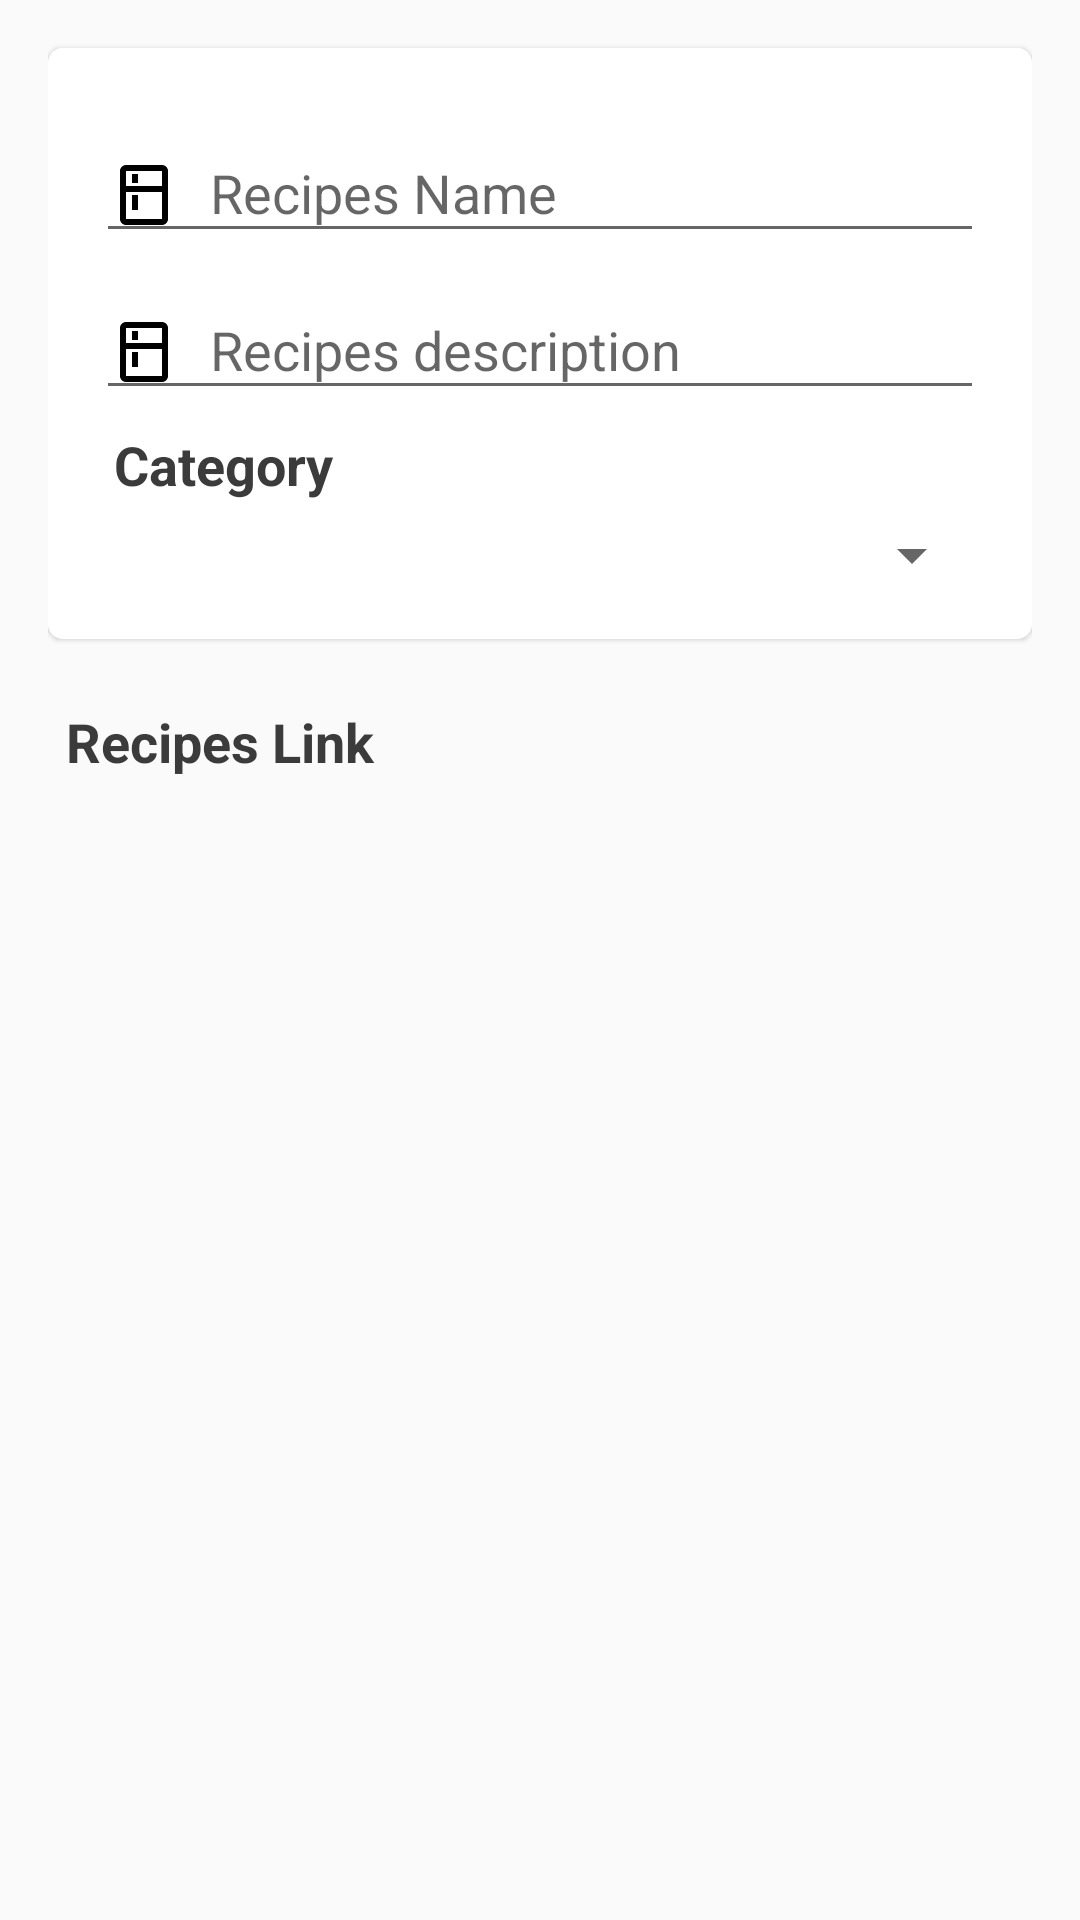

Write the Android layout XML for this screen, with the resource values it uses.
<!-- AndroidManifest.xml: application theme AppTheme -->
<!-- res/layout/activity_recipes_details.xml -->
<?xml version="1.0" encoding="utf-8"?>
<layout xmlns:android="http://schemas.android.com/apk/res/android"
    xmlns:app="http://schemas.android.com/apk/res-auto">

    <data>

        <variable
            name="recipes"
            type="com.example.cookingrecipes.model.data.CookingRecipes" />
    </data>

    <LinearLayout
        android:layout_width="match_parent"
        android:layout_height="match_parent"
        android:orientation="vertical"
        android:paddingStart="@dimen/dp16"
        android:paddingEnd="@dimen/dp16">

        <androidx.cardview.widget.CardView
            android:layout_width="match_parent"
            android:layout_height="wrap_content"
            android:layout_marginTop="@dimen/dp16"
            app:cardBackgroundColor="@color/colorWhite"
            app:cardCornerRadius="@dimen/cardview_default_corner_radius"
            app:cardElevation="@dimen/cardview_default_elavation">

            <LinearLayout
                android:layout_width="match_parent"
                android:layout_height="wrap_content"
                android:background="@color/colorWhite"
                android:orientation="vertical"
                android:padding="@dimen/dp16">

                <com.google.android.material.textfield.TextInputLayout
                    android:layout_width="match_parent"
                    android:layout_height="wrap_content"
                    android:hint="@string/lbl_recipes_name">

                    <com.google.android.material.textfield.TextInputEditText
                        android:id="@+id/text_view_recipes_name"
                        android:layout_width="match_parent"
                        android:layout_height="wrap_content"
                        android:drawableStart="@drawable/ic_kitchen_black_24dp"
                        android:drawablePadding="@dimen/dp10"
                        android:imeOptions="actionNext"
                        android:inputType="text"
                        android:maxLines="1"
                        android:text="@{recipes.recipeName}" />

                </com.google.android.material.textfield.TextInputLayout>

                <com.google.android.material.textfield.TextInputLayout
                    android:layout_width="match_parent"
                    android:layout_height="wrap_content"
                    android:hint="@string/lbl_recipes_desc">

                    <com.google.android.material.textfield.TextInputEditText
                        android:id="@+id/text_view_recipes_description"
                        android:layout_width="match_parent"
                        android:layout_height="wrap_content"
                        android:drawableStart="@drawable/ic_kitchen_black_24dp"
                        android:drawablePadding="@dimen/dp10"
                        android:imeOptions="actionNext"
                        android:inputType="text"
                        android:maxLines="1"
                        android:text="@{recipes.recipeDescription}" />

                </com.google.android.material.textfield.TextInputLayout>

                <TextView
                    android:id="@+id/text_view_spinner_title"
                    style="@style/TextTheme.Title.Black"
                    android:layout_width="fill_parent"
                    android:layout_height="wrap_content"
                    android:paddingTop="@dimen/dp16"
                    android:text="@string/category" />

                <Spinner
                    android:id="@+id/spinner_recipes_category"
                    android:layout_width="fill_parent"
                    android:layout_height="wrap_content"
                    android:paddingTop="@dimen/dp16" />

            </LinearLayout>

        </androidx.cardview.widget.CardView>

        <TextView
            style="@style/TextTheme.Title.Black"
            android:layout_width="match_parent"
            android:layout_height="wrap_content"
            android:layout_marginTop="@dimen/dp16"
            android:gravity="start"
            android:text="@string/recipes_play_url" />

        
        
        
        
        <ImageView
            android:id="@+id/image_view_play_url"
            android:layout_width="match_parent"
            android:layout_height="wrap_content"
            android:layout_marginTop="@dimen/dp16"
            android:contentDescription="@string/lbl_recipes_link" />

        <TextView
            android:id="@+id/text_view_play_url"
            android:layout_width="match_parent"
            android:layout_height="wrap_content"
            android:gravity="center"
            android:text="@{recipes.recipeLink}" />
    </LinearLayout>
</layout>
<!-- resources referenced by this layout -->
<resources>
  <color name="colorWhite">#FFFFFF</color>
  <dimen name="cardview_default_corner_radius">5dp</dimen>
  <dimen name="cardview_default_elavation">1dp</dimen>
  <dimen name="dp10">10dp</dimen>
  <dimen name="dp16">16dp</dimen>
  <!-- drawable ic_kitchen_black_24dp (drawable) -->
  <vector xmlns:android="http://schemas.android.com/apk/res/android"
          android:width="24dp"
          android:height="24dp"
          android:viewportWidth="24.0"
          android:viewportHeight="24.0">
      <path
              android:fillColor="#FF000000"
              android:pathData="M18,2.01L6,2c-1.1,0 -2,0.89 -2,2v16c0,1.1 0.9,2 2,2h12c1.1,0 2,-0.9 2,-2L20,4c0,-1.11 -0.9,-1.99 -2,-1.99zM18,20L6,20v-9.02h12L18,20zM18,9L6,9L6,4h12v5zM8,5h2v3L8,8zM8,12h2v5L8,17z"/>
  </vector>
  <string name="category">Category</string>
  <string name="lbl_recipes_desc">Recipes description</string>
  <string name="lbl_recipes_link">Recipes Link</string>
  <string name="lbl_recipes_name">Recipes Name</string>
  <string name="recipes_play_url">Recipes Link</string>
  <style name="TextTheme.Title.Black" parent="AppTheme">
          <item name="android:textSize">18sp</item>
          <item name="android:textColor">@color/colorGrey</item>
          <item name="android:padding">6dp</item>
          <item name="android:textStyle">bold</item>
      </style>
  <style name="AppTheme" parent="Theme.AppCompat.Light.DarkActionBar">
          
          <item name="colorPrimary">@color/colorPrimary</item>
          <item name="colorPrimaryDark">@color/colorPrimaryDark</item>
          <item name="colorAccent">@color/colorAccent</item>
      </style>
  <color name="colorGrey">#3b3b3b</color>
  <color name="colorPrimary">#008577</color>
  <color name="colorPrimaryDark">#00574B</color>
  <color name="colorAccent">#D81B60</color>
</resources>
